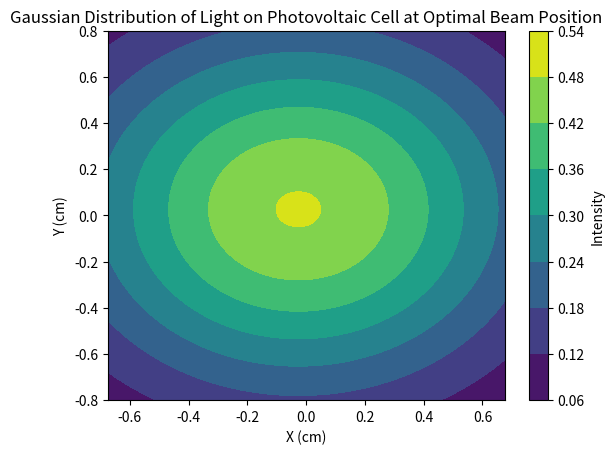

This figure's Python source:
import numpy as np
from scipy.integrate import dblquad
from scipy.interpolate import interp1d
import matplotlib.pyplot as plt

# Photovoltaic cell parameters
cell_width_cm = 1.35
cell_height_cm = 1.6
beam_center_x_cm = 0
beam_center_y_cm = 0
wavelength_nm = 1065
average_power_w = 32
optical_power_density_w_cm2 = 2
output_nominal_voltage_v = 0.9

# Glass cover properties (borosilicate glass similar to BK7)
glass_refractive_index = 1.51446

# Gaussian light distribution function
def gaussian(x, y, beam_center_x_cm=0, beam_center_y_cm=0):
    beam_waist_cm = cell_width_cm / 2
    sigma = beam_waist_cm / np.sqrt(2 * np.log(2))
    return (1 / (2 * np.pi * sigma**2)) * np.exp(-((x - beam_center_x_cm)**2 + (y - beam_center_y_cm)**2) / (2 * sigma**2))

# Adjusted Fresnel coefficient calculation for two reflections at normal incidence
def calculate_fresnel_losses(n1, n2, theta_i=0):
    cos_theta_i = np.cos(np.deg2rad(theta_i))
    sin_theta_t = n1 / n2 * np.sin(np.deg2rad(theta_i))
    cos_theta_t = np.sqrt(1 - sin_theta_t**2)
    rs = ((n1 * cos_theta_i - n2 * cos_theta_t) / (n1 * cos_theta_i + n2 * cos_theta_t)) ** 2
    rp = ((n1 * cos_theta_t - n2 * cos_theta_i) / (n1 * cos_theta_t + n2 * cos_theta_i)) ** 2
    fresnel_coefficient = (rs + rp) / 2
    total_loss = fresnel_coefficient ** 2
    return 1 - total_loss

# Light distribution integration with glass cover consideration
def integrate_light_distribution_with_glass(beam_center_x_cm=0, beam_center_y_cm=0):
    result, _ = dblquad(lambda y, x: gaussian(x, y, beam_center_x_cm, beam_center_y_cm) * calculate_fresnel_losses(1, glass_refractive_index), -cell_width_cm/2, cell_width_cm/2, lambda x: -cell_height_cm/2, lambda x: cell_height_cm/2)
    return result

# Placeholder function for photocurrent calculation
def calculate_photocurrent(light_intensity):
    voltage = np.array([0, 0.5, 0.9])
    current = np.array([0, 10, 20])
    iv_curve = interp1d(voltage, current, kind='linear')
    photocurrent = iv_curve(output_nominal_voltage_v) * light_intensity
    return photocurrent

# Function to simulate beam alignment
def simulate_beam_alignment():
    alignment_range = np.linspace(-0.5, 0.5, 20)
    max_photocurrent = 0
    optimal_position = (0, 0)
    
    for x_shift in alignment_range:
        for y_shift in alignment_range:
            light_intensity = integrate_light_distribution_with_glass(x_shift, y_shift)
            photocurrent = calculate_photocurrent(light_intensity)
            
            if photocurrent > max_photocurrent:
                max_photocurrent = photocurrent
                optimal_position = (x_shift, y_shift)

    return optimal_position, max_photocurrent

# Calculating total output for a 3x3 array
def calculate_array_output(light_intensity):
    # Calculate the photocurrent for a single cell
    individual_photocurrent = calculate_photocurrent(light_intensity)
    # For a 3x3 array with 3 cells in series and those series in parallel:
    # Voltage is tripled for series connection
    total_voltage = 3 * output_nominal_voltage_v
    # Current is the same from each series and adds up in parallel
    total_current = 3 * individual_photocurrent
    return total_voltage, total_current

# Main function to execute calculations and simulations
def main():
    # Initial light intensity and photocurrent calculations for a single cell
    initial_light_intensity = integrate_light_distribution_with_glass()
    initial_photocurrent = calculate_photocurrent(initial_light_intensity)
    print("Initial Light Intensity on Cell with Glass Cover:", initial_light_intensity)
    print("Initial Photocurrent Generated in Cell:", initial_photocurrent, "A")
    
    # Simulating beam alignment to find optimal position for a single cell
    optimal_position, max_photocurrent = simulate_beam_alignment()
    print(f"Optimal Beam Position: {optimal_position}, Max Photocurrent: {max_photocurrent} A")
    
    # For displaying Gaussian light distribution for a single cell
    x = np.linspace(-cell_width_cm/2, cell_width_cm/2, 100)
    y = np.linspace(-cell_height_cm/2, cell_height_cm/2, 100)
    X, Y = np.meshgrid(x, y)
    Z = gaussian(X, Y, optimal_position[0], optimal_position[1])
    plt.contourf(X, Y, Z, cmap='viridis')
    plt.colorbar(label='Intensity')
    plt.title('Gaussian Distribution of Light on Photovoltaic Cell at Optimal Beam Position')
    plt.xlabel('X (cm)')
    plt.ylabel('Y (cm)')
    plt.show()

    # Calculating and displaying results for the 3x3 array
    total_voltage, total_current = calculate_array_output(max_photocurrent)
    print(f"Total Voltage for 3x3 Array: {total_voltage} V, Total Current: {total_current} A")

if __name__ == "__main__":
    main()

